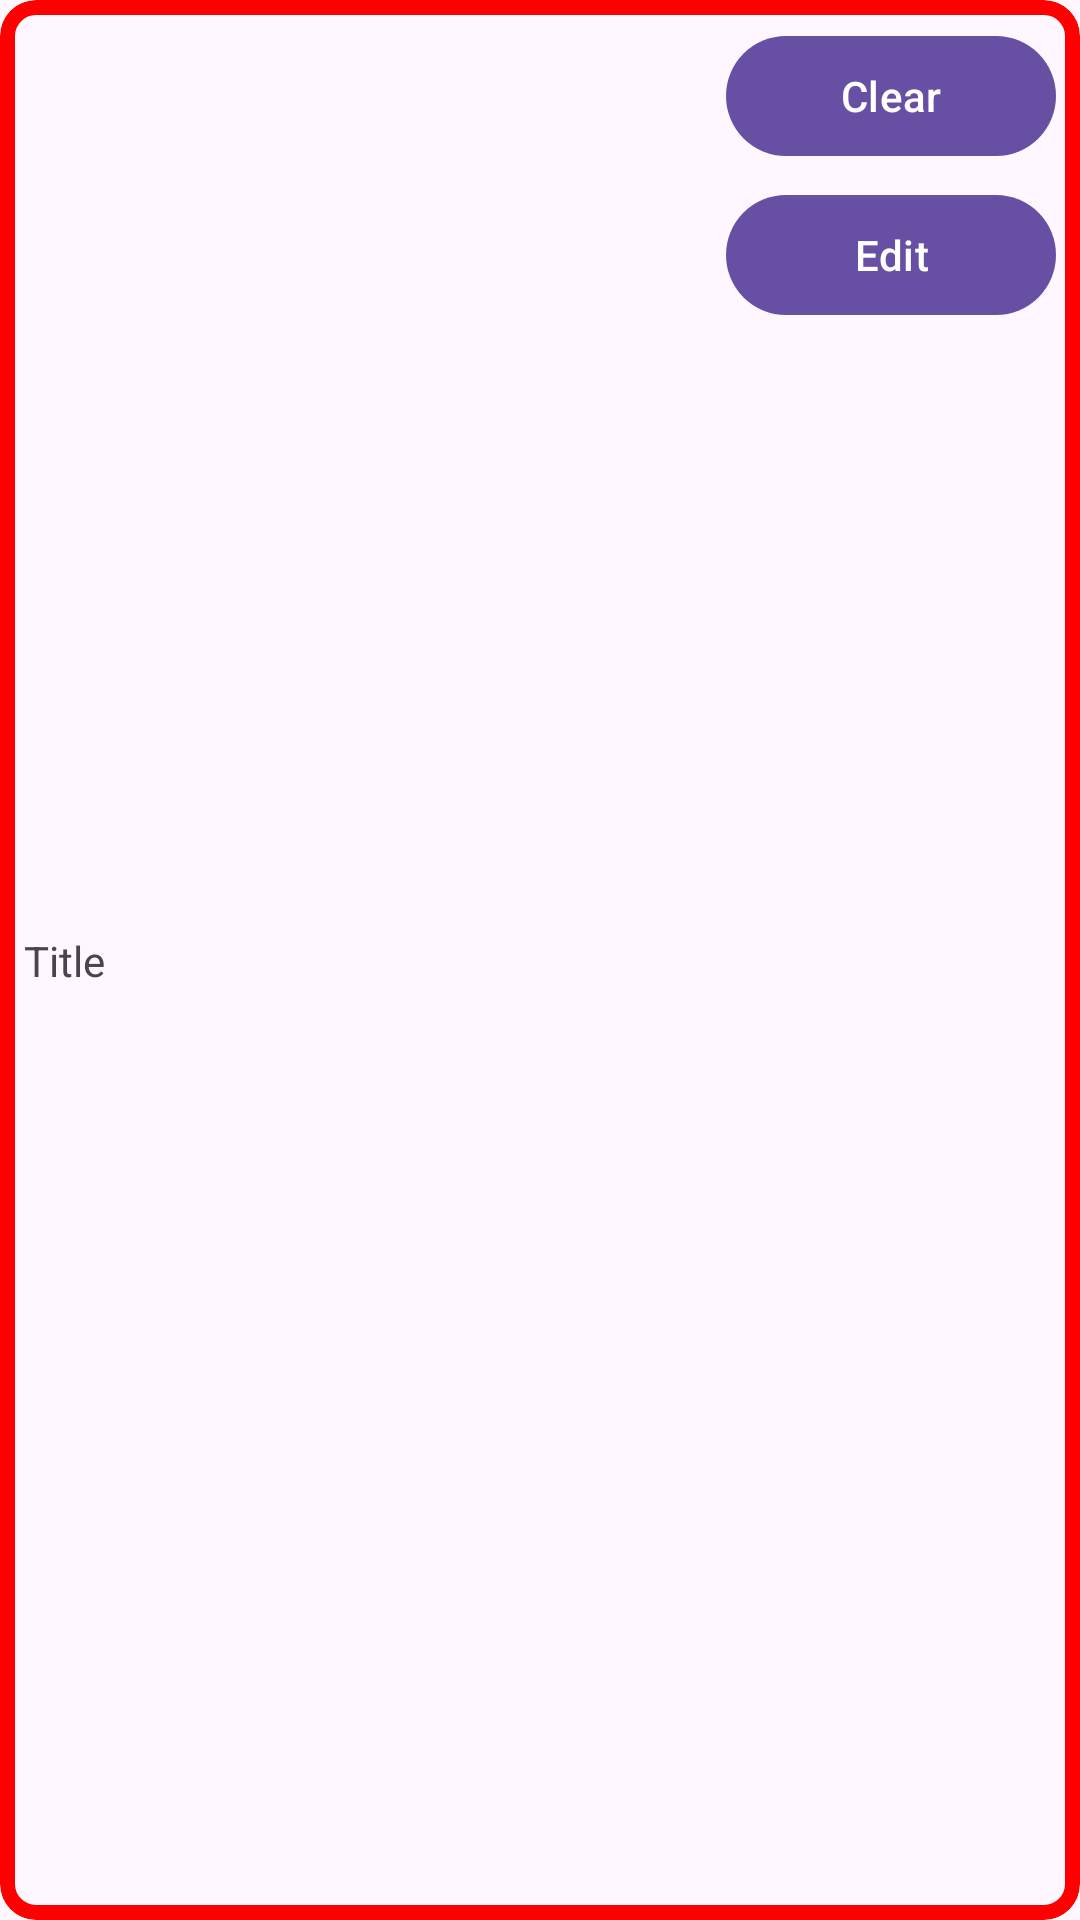

Here is an Android app screen rendered from its layout file. Give the layout XML and the strings, colors and styles it references.
<!-- AndroidManifest.xml: application theme Theme.FinalToDo -->
<!-- res/layout/task_red.xml -->
<?xml version="1.0" encoding="utf-8"?>
<com.google.android.material.card.MaterialCardView xmlns:android="http://schemas.android.com/apk/res/android"
                                                   android:layout_width="match_parent"
                                                   android:layout_height="wrap_content"
                                                   app:strokeColor="#FF0000"
                                                   app:strokeWidth="5dp"
                                                   android:layout_margin="3dp"
                                                   xmlns:app="http://schemas.android.com/apk/res-auto">
    <androidx.constraintlayout.widget.ConstraintLayout
            android:layout_width="match_parent"
            android:layout_margin="3dp"
            android:layout_height="match_parent">
        <TextView
                android:layout_margin="5dp"
                android:layout_width="wrap_content"
                android:layout_height="wrap_content"
                app:layout_constraintStart_toStartOf="parent"
                app:layout_constraintTop_toTopOf="parent"
                app:layout_constraintBottom_toBottomOf="parent"
                android:text="Title"
                android:id="@+id/listItem_task_title_red"/>
        <com.google.android.material.button.MaterialButton
                android:layout_margin="5dp"
                android:layout_width="110dp"
                android:layout_height="wrap_content"
                app:layout_constraintEnd_toEndOf="parent"
                app:layout_constraintTop_toTopOf="parent"
                android:id="@+id/listItem_clear_btn_red"
                app:icon="@drawable/baseline_delete_24"
                android:text="Clear"/>
        <com.google.android.material.button.MaterialButton
                android:layout_margin="5dp"
                android:layout_width="110dp"
                android:layout_height="wrap_content"
                app:layout_constraintEnd_toEndOf="parent"
                app:layout_constraintTop_toBottomOf="@id/listItem_clear_btn_red"
                android:id="@+id/listItem_task_edit_red"
                app:icon="@drawable/baseline_edit_24"
                android:text="Edit"/>

    </androidx.constraintlayout.widget.ConstraintLayout>
</com.google.android.material.card.MaterialCardView>
<!-- resources referenced by this layout -->
<resources>
  <style name="Theme.FinalToDo" parent="Base.Theme.FinalToDo" />
  <style name="Base.Theme.FinalToDo" parent="Theme.Material3.DayNight.NoActionBar">
          
          
      </style>
</resources>
